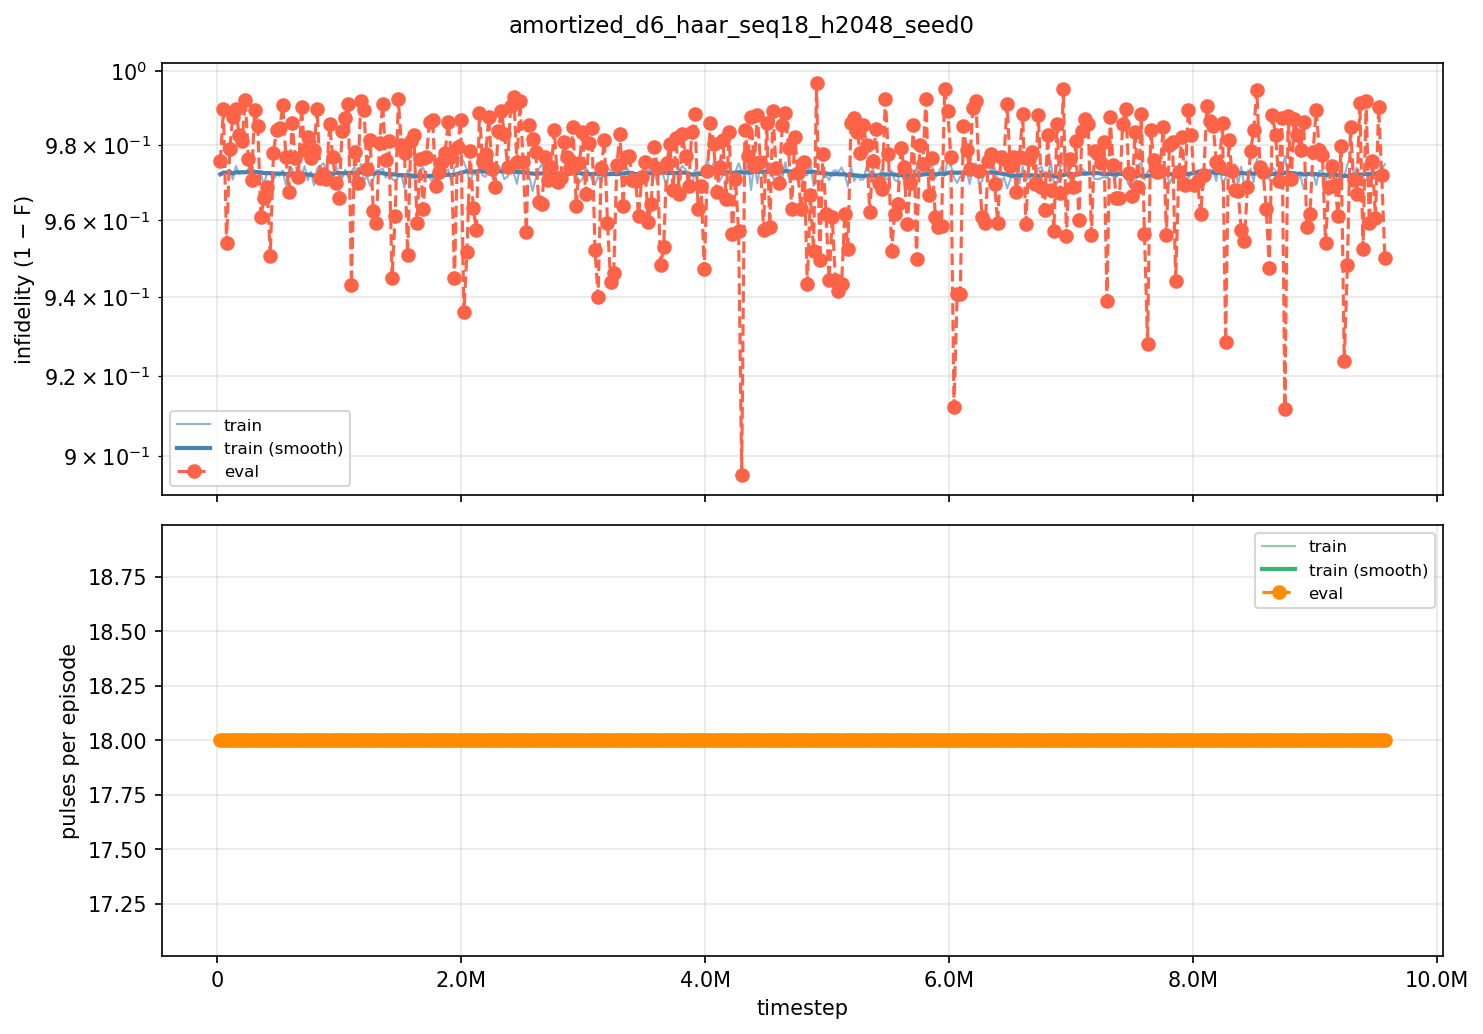

Values plotted in this chart, from the file beside it:
iter, timestep, episodes, train_fidelity, train_pulses, eval_fidelity, eval_pulses
100, 25600, 256, 0.02784, 18, 0.02441, 18
200, 51200, 256, 0.02707, 18, 0.0104, 18
300, 76800, 256, 0.02731, 18, 0.046, 18
400, 102400, 256, 0.02664, 18, 0.02118, 18
500, 128000, 256, 0.02923, 18, 0.01239, 18
600, 153600, 256, 0.02564, 18, 0.01021, 18
700, 179200, 256, 0.02765, 18, 0.01737, 18
800, 204800, 256, 0.02701, 18, 0.01907, 18
900, 230400, 256, 0.02747, 18, 0.007782, 18
1000, 256000, 256, 0.02639, 18, 0.02367, 18
1100, 281600, 256, 0.0255, 18, 0.02937, 18
1200, 307200, 256, 0.02864, 18, 0.01047, 18
1300, 332800, 256, 0.0282, 18, 0.01493, 18
1400, 358400, 256, 0.02787, 18, 0.03916, 18
1500, 384000, 256, 0.03061, 18, 0.03405, 18
1600, 409600, 256, 0.02722, 18, 0.03131, 18
1700, 435200, 256, 0.02784, 18, 0.04942, 18
1800, 460800, 256, 0.02929, 18, 0.02224, 18
1900, 486400, 256, 0.02793, 18, 0.01585, 18
2000, 512000, 256, 0.02823, 18, 0.01557, 18
2100, 537600, 256, 0.02685, 18, 0.009341, 18
2200, 563200, 256, 0.03071, 18, 0.02334, 18
2300, 588800, 256, 0.0266, 18, 0.03256, 18
2400, 614400, 256, 0.02631, 18, 0.01397, 18
2500, 640000, 256, 0.02892, 18, 0.02342, 18
2600, 665600, 256, 0.02791, 18, 0.02854, 18
2700, 691200, 256, 0.02812, 18, 0.009725, 18
2800, 716800, 256, 0.02567, 18, 0.0214, 18
2900, 742400, 256, 0.02944, 18, 0.01786, 18
3000, 768000, 256, 0.02719, 18, 0.02347, 18
3100, 793600, 256, 0.03078, 18, 0.02136, 18
3200, 819200, 256, 0.02629, 18, 0.01022, 18
3300, 844800, 256, 0.02579, 18, 0.02892, 18
3400, 870400, 256, 0.02485, 18, 0.02789, 18
3500, 896000, 256, 0.02668, 18, 0.02911, 18
3600, 921600, 256, 0.02719, 18, 0.01448, 18
3700, 947200, 256, 0.02937, 18, 0.02328, 18
3800, 972800, 256, 0.02539, 18, 0.0301, 18
3900, 998400, 256, 0.02807, 18, 0.03418, 18
4000, 1024000, 256, 0.02904, 18, 0.01624, 18
4100, 1049600, 256, 0.02661, 18, 0.01278, 18
4200, 1075200, 256, 0.02889, 18, 0.009074, 18
4300, 1100800, 256, 0.0272, 18, 0.0568, 18
4400, 1126400, 256, 0.0258, 18, 0.0219, 18
4500, 1152000, 256, 0.02908, 18, 0.03021, 18
4600, 1177600, 256, 0.02508, 18, 0.008123, 18
4700, 1203200, 256, 0.02946, 18, 0.01057, 18
4800, 1228800, 256, 0.02843, 18, 0.02655, 18
4900, 1254400, 256, 0.03102, 18, 0.01876, 18
5000, 1280000, 256, 0.02904, 18, 0.03768, 18
5100, 1305600, 256, 0.02684, 18, 0.0407, 18
5200, 1331200, 256, 0.02671, 18, 0.01953, 18
5300, 1356800, 256, 0.02631, 18, 0.008856, 18
5400, 1382400, 256, 0.02878, 18, 0.02394, 18
5500, 1408000, 256, 0.02715, 18, 0.01904, 18
5600, 1433600, 256, 0.02896, 18, 0.05518, 18
5700, 1459200, 256, 0.02988, 18, 0.03881, 18
5800, 1484800, 256, 0.02847, 18, 0.007649, 18
5900, 1510400, 256, 0.02814, 18, 0.02004, 18
6000, 1536000, 256, 0.0315, 18, 0.02228, 18
... 314 more rows
